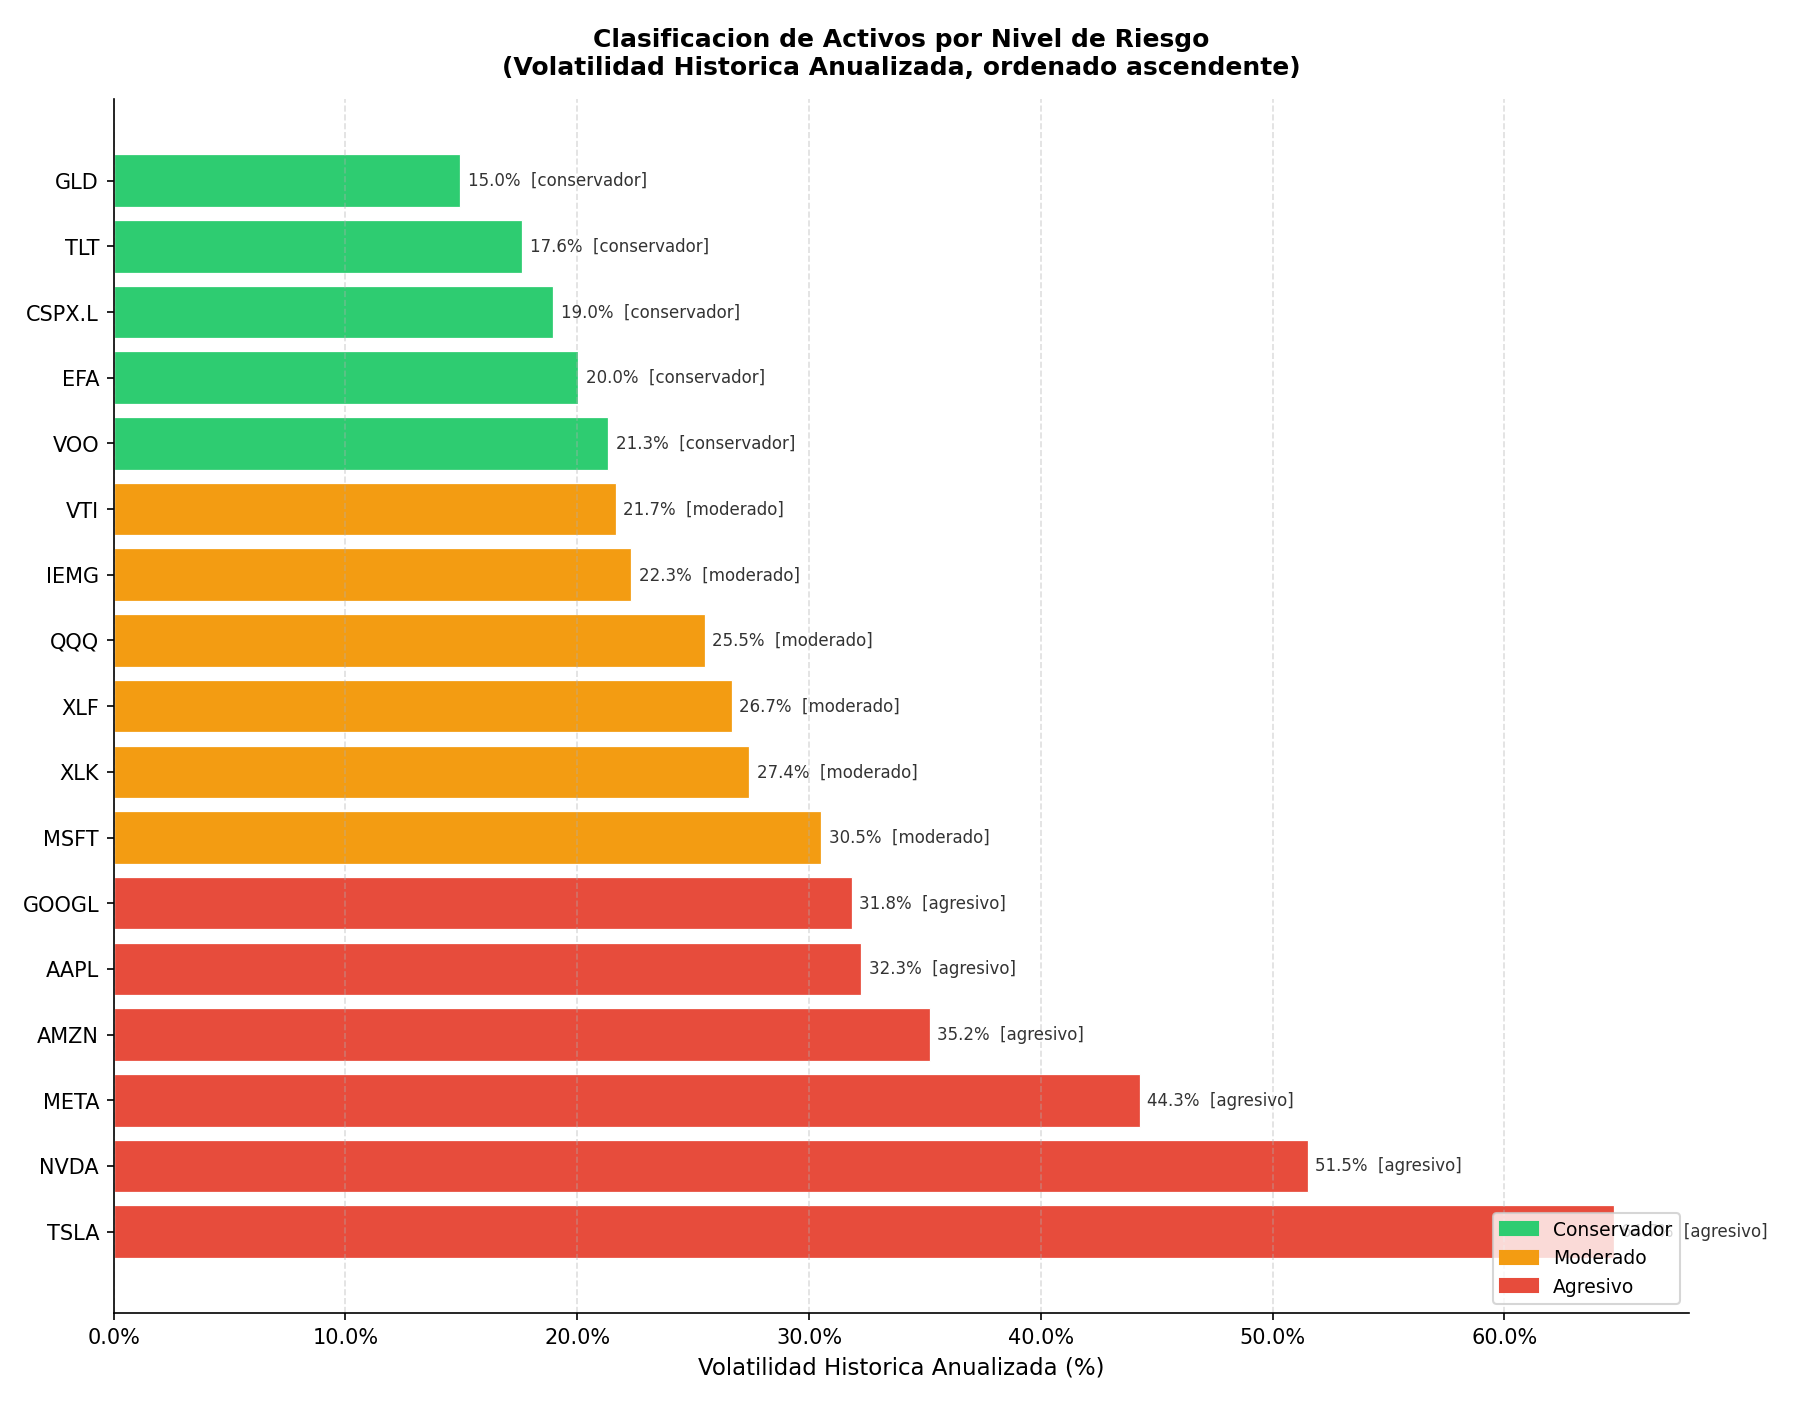

The data file committed next to this chart (first rows):
Posicion, Ticker, Volatilidad Anualizada (%), Categoria de Riesgo, Risk Score
1, GLD, 14.95, conservador, 1
2, TLT, 17.62, conservador, 1
3, CSPX.L, 18.96, conservador, 1
4, EFA, 20.05, conservador, 1
5, VOO, 21.34, conservador, 1
6, VTI, 21.66, moderado, 2
7, IEMG, 22.33, moderado, 2
8, QQQ, 25.5, moderado, 2
9, XLF, 26.66, moderado, 2
10, XLK, 27.43, moderado, 2
11, MSFT, 30.53, moderado, 2
12, GOOGL, 31.84, agresivo, 3
13, AAPL, 32.26, agresivo, 3
14, AMZN, 35.21, agresivo, 3
15, META, 44.26, agresivo, 3
16, NVDA, 51.51, agresivo, 3
17, TSLA, 64.72, agresivo, 3
